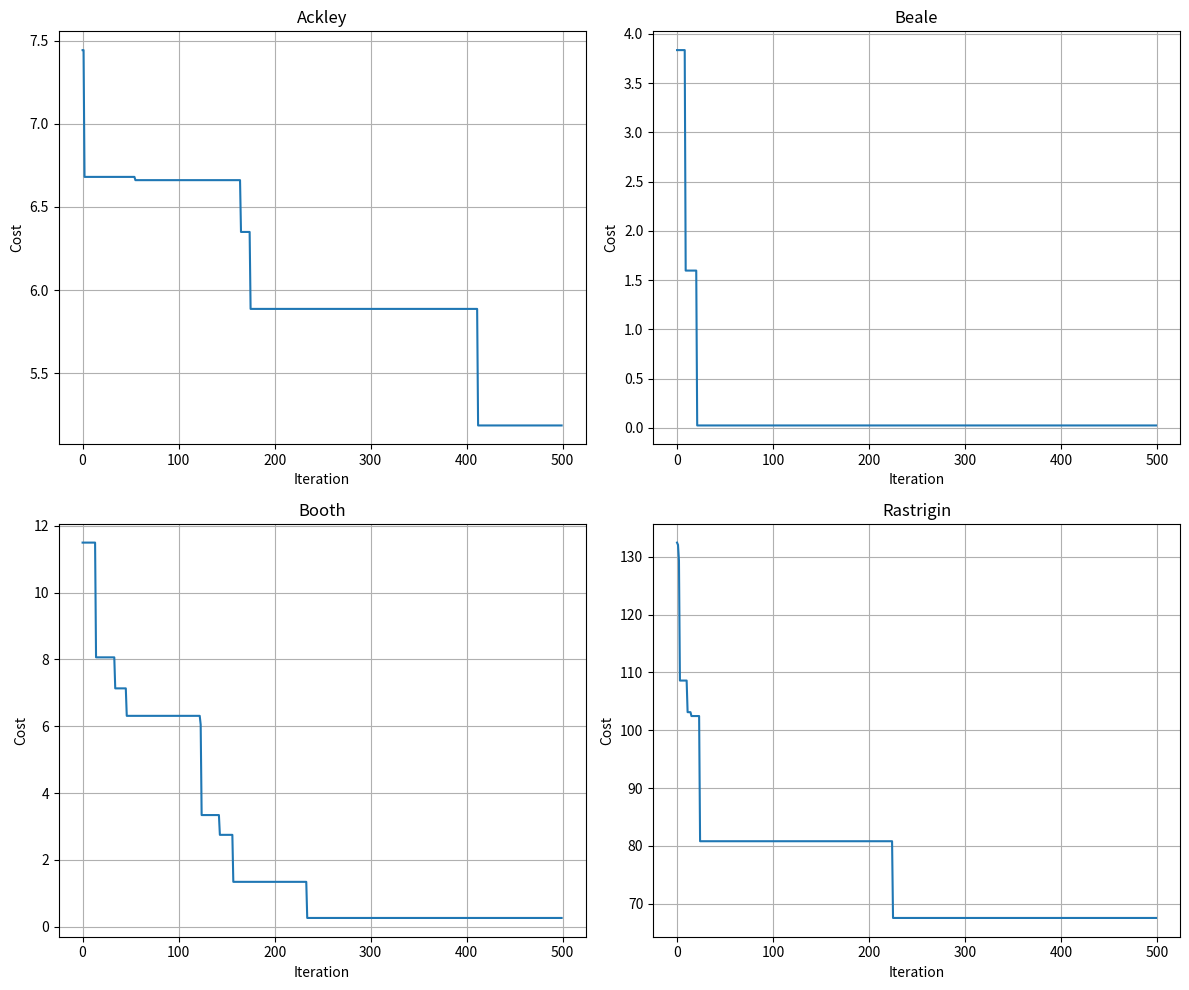

The script that saved this image:
import numpy as np
import matplotlib.pyplot as plt

# Define test functions
def ackley(x):
    a = 20
    b = 0.2
    c = 2 * np.pi
    n = len(x)
    sum1 = np.sum(x**2)
    sum2 = np.sum(np.cos(c * x))
    return -a * np.exp(-b * np.sqrt(sum1 / n)) - np.exp(sum2 / n) + a + np.exp(1)

def beale(x):
    x1, x2 = x
    return (1.5 - x1 + x1 * x2)**2 + (2.25 - x1 + x1 * x2**2)**2 + (2.625 - x1 + x1 * x2**3)**2

def booth(x):
    x1, x2 = x
    return (x1 + 2 * x2 - 7)**2 + (2 * x1 + x2 - 5)**2

def rastrigin(x):
    A = 10
    n = len(x)
    return A * n + np.sum(x**2 - A * np.cos(2 * np.pi * x))

# Bee-Eater Hunting Algorithm
def bee_eater_optimizer(cost_function, var_min, var_max, n_var, max_iter, n_pop, damage_rate=0.2, mutation_strength=0.1):
    # Initialize parameters
    n_beeeater = round(damage_rate * n_pop)
    n_new = n_pop - n_beeeater
    peak_power = 0.8
    adjust_power = 0.03 * (var_max - var_min)
    pyr = -0.2

    population = [{'Position': np.random.uniform(var_min, var_max, n_var), 'Cost': None} for _ in range(n_pop)]
    for bee in population:
        bee['Cost'] = cost_function(bee['Position'])

    population.sort(key=lambda bee: bee['Cost'])
    best_solution = population[0]
    best_costs = []

    for iteration in range(max_iter):
        # Generate new population
        new_population = []
        for bee in population[:n_beeeater]:
            new_bee = {'Position': np.copy(bee['Position']), 'Cost': None}
            for k in range(n_var):
                # Calculate movement
                movement = peak_power * (np.random.uniform(var_min, var_max) - bee['Position'][k])
                new_bee['Position'][k] += movement
                # Mutation
                if np.random.rand() < mutation_strength:
                    new_bee['Position'][k] += pyr + adjust_power * np.random.randn()

            # Apply bounds and evaluate cost
            new_bee['Position'] = np.clip(new_bee['Position'], var_min, var_max)
            new_bee['Cost'] = cost_function(new_bee['Position'])
            new_population.append(new_bee)

        # Merge and sort
        population = sorted(population[:n_beeeater] + new_population, key=lambda bee: bee['Cost'])[:n_pop]
        best_solution = population[0]
        best_costs.append(best_solution['Cost'])

        # Log progress
        print(f"Iteration {iteration + 1}, Best Cost: {best_solution['Cost']}")

    return best_costs

# Parameters
n_var = 20
var_min = -5
var_max = 5
max_iter = 500
n_pop = 10

# Run for all functions
functions = [ackley, beale, booth, rastrigin]
labels = ["Ackley", "Beale", "Booth", "Rastrigin"]
dimensions = [10, 2, 2, 10]
bounds = [(-5, 5), (-4.5, 4.5), (-10, 10), (-5.12, 5.12)]
results = []

for cost_function, label, dim, bound in zip(functions, labels, dimensions, bounds):
    print(f"Running BEH for {label}")
    var_min, var_max = bound
    costs = bee_eater_optimizer(cost_function, var_min, var_max, dim, max_iter, n_pop)
    results.append(costs)

# Plot results in a 2x2 grid
fig, axs = plt.subplots(2, 2, figsize=(12, 10))

for i, (costs, label) in enumerate(zip(results, labels)):
    ax = axs[i // 2, i % 2]
    ax.plot(costs)
    ax.set_title(label)
    ax.set_xlabel("Iteration")
    ax.set_ylabel("Cost")
    ax.grid()

plt.tight_layout()
plt.show()
